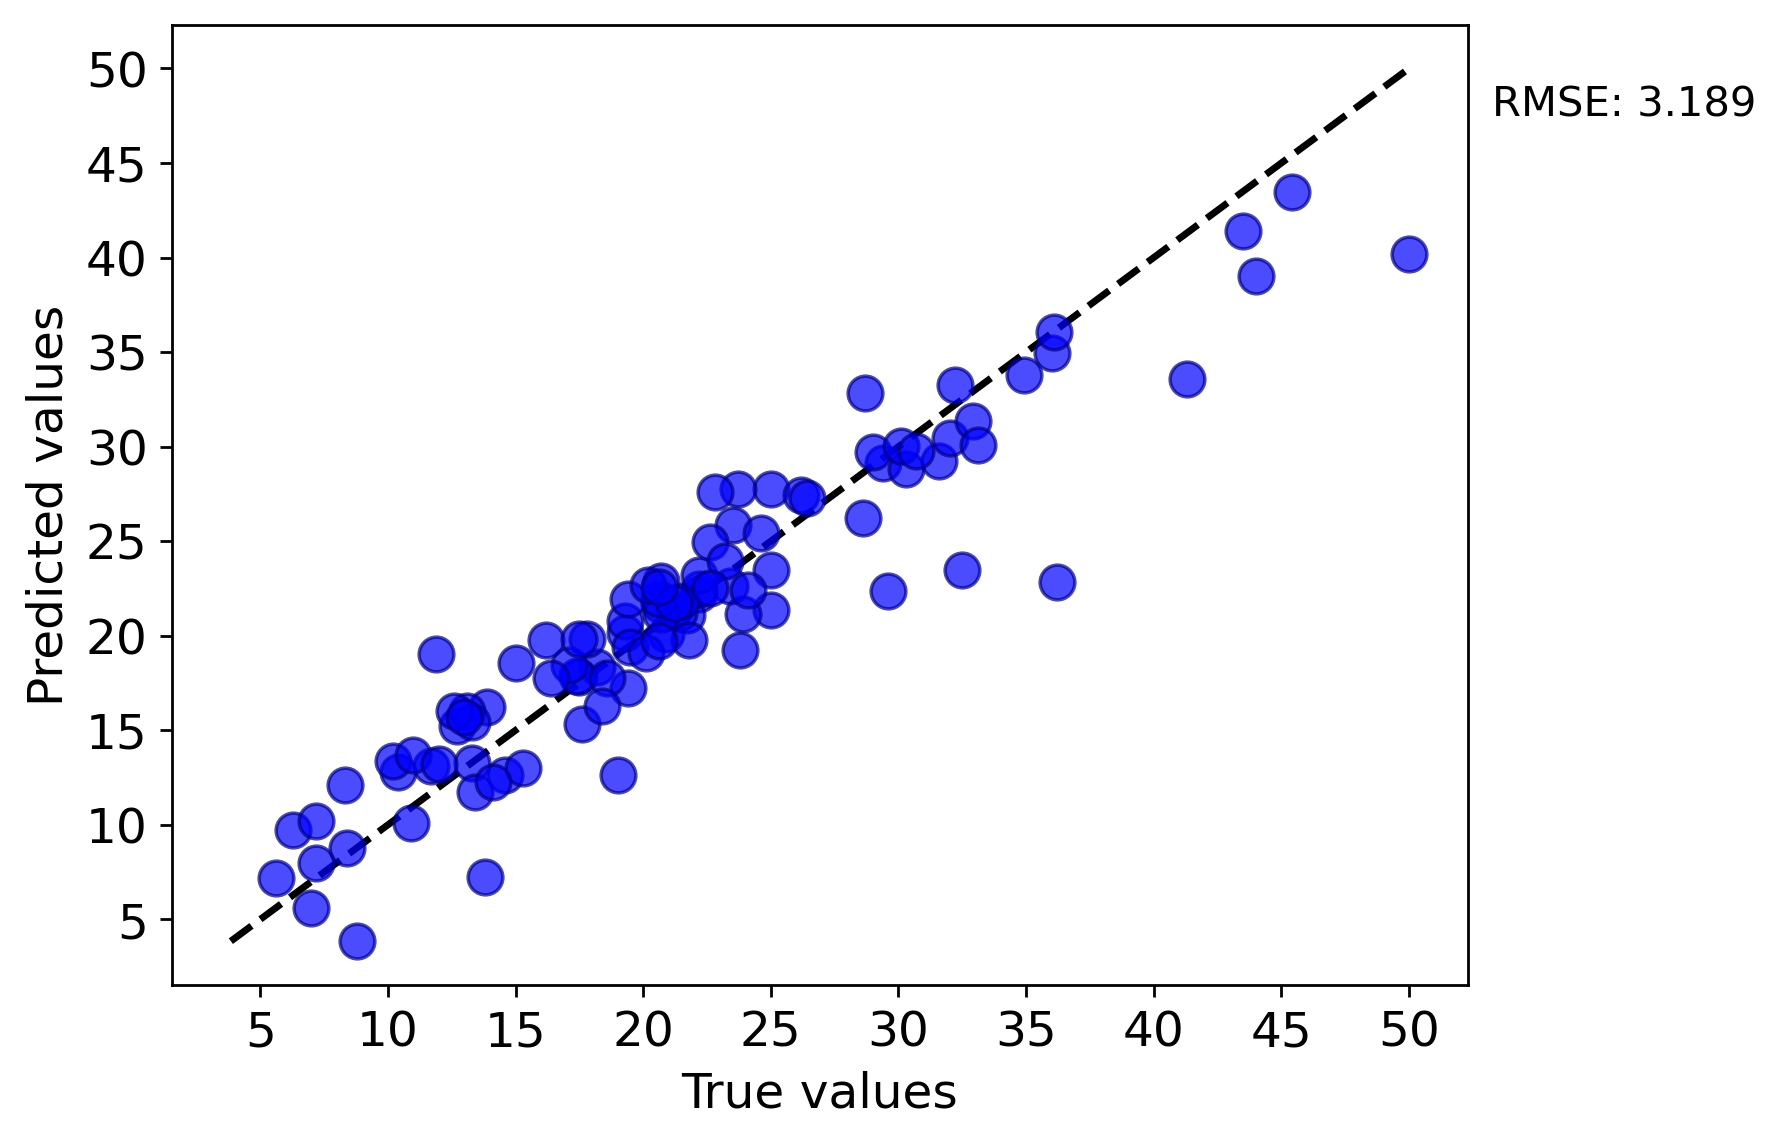

The table this chart was drawn from, first rows:
y true, y pred
15.0, 18.58
18.2, 18.32
17.5, 17.81
13.9, 16.22
12.7, 15.22
13.1, 16.04
34.9, 33.77
19.3, 20.13
25.0, 27.76
31.6, 29.24
22.2, 22.19
23.5, 25.85
20.9, 20.07
21.7, 21.11
23.4, 22.65
21.2, 21.41
22.2, 22.48
28.7, 32.81
22.6, 24.97
25.0, 23.45
20.6, 21.68
21.4, 21.19
19.3, 20.77
17.4, 17.87
13.3, 15.43
14.6, 12.66
15.3, 13.02
19.4, 17.23
41.3, 33.57
25.0, 21.34
23.8, 19.22
29.4, 29.11
36.2, 22.85
32.5, 23.45
29.6, 22.35
50.0, 40.17
32.0, 30.45
30.3, 28.79
32.9, 31.34
21.5, 21.81
29.0, 29.74
23.7, 27.76
22.2, 23.2
17.6, 15.31
26.2, 27.47
44.0, 39.04
36.0, 34.95
30.1, 30.05
30.7, 29.79
43.5, 41.42
20.7, 21.15
33.1, 30.1
45.4, 43.46
32.2, 33.28
23.2, 23.94
23.9, 21.13
28.6, 26.21
26.4, 27.28
36.1, 36.08
22.8, 27.63
... 42 more rows
